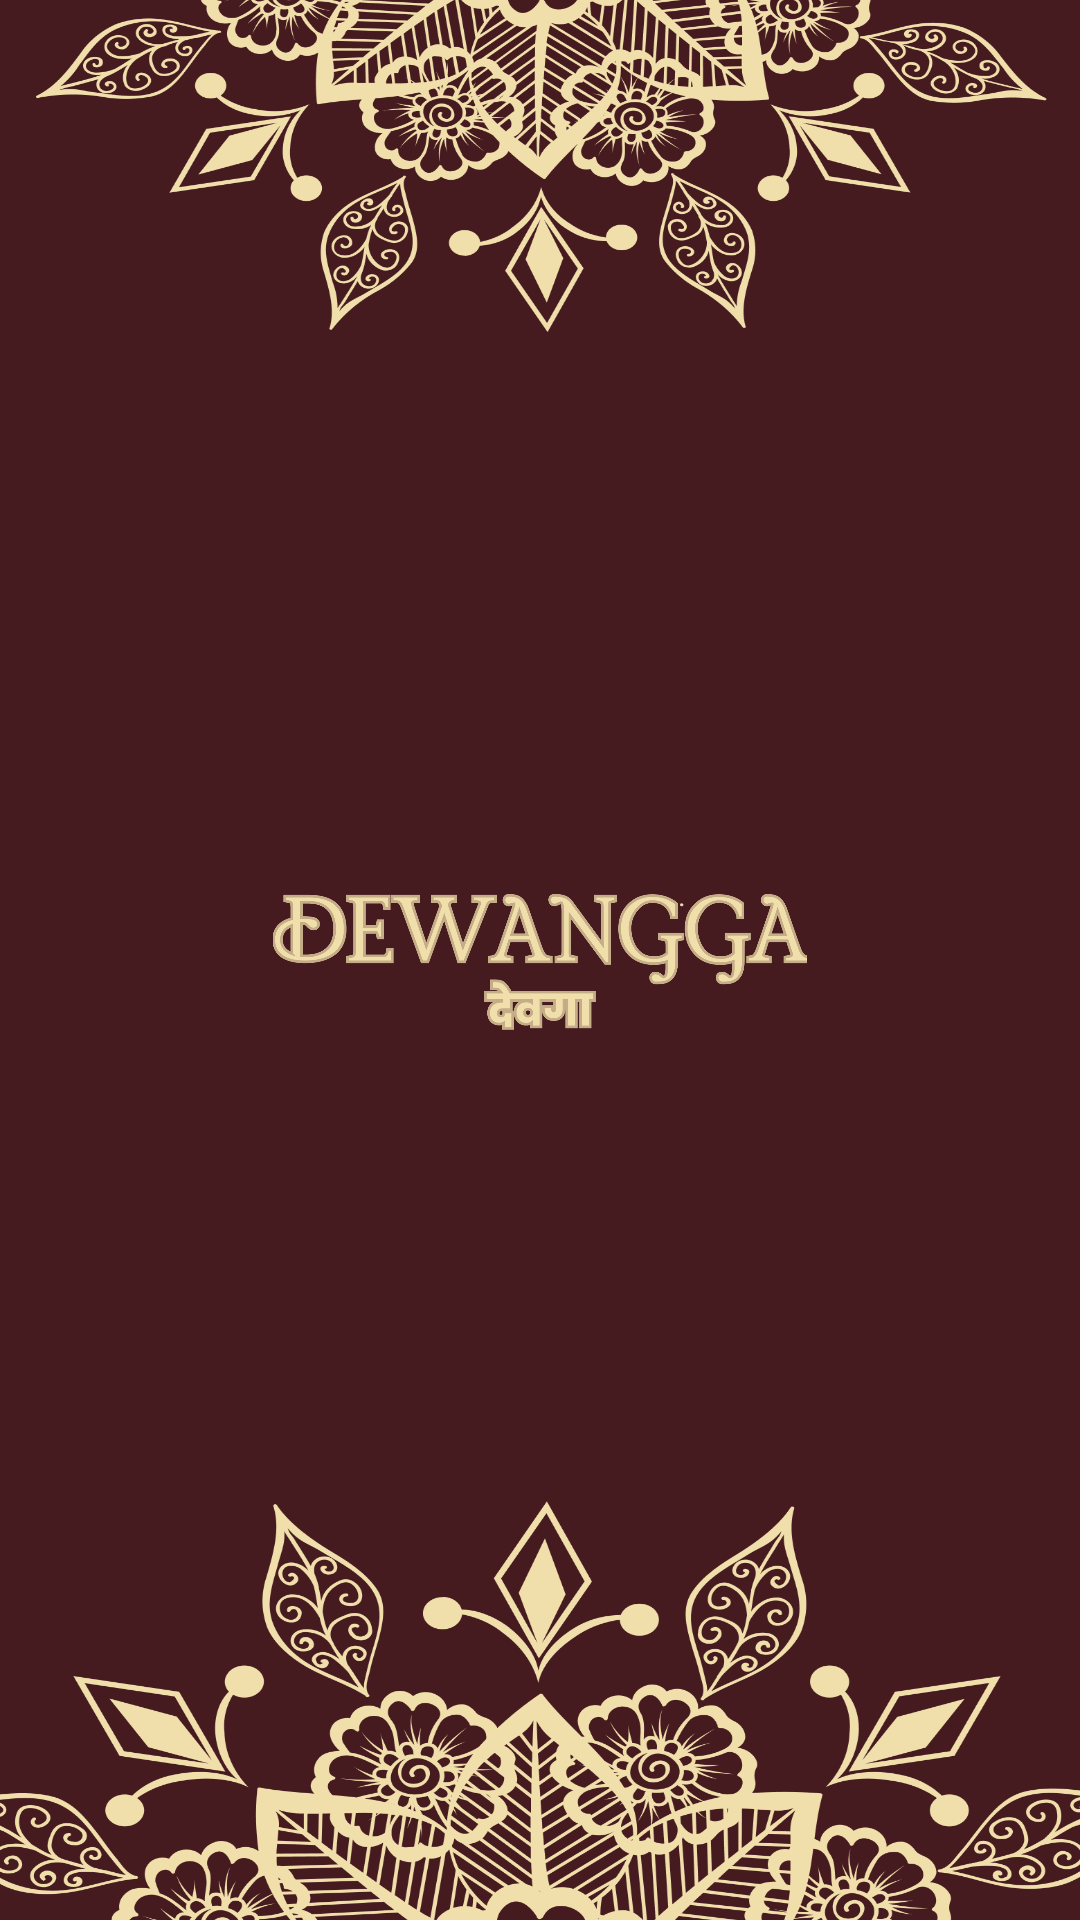

Reconstruct the res/layout file that produces this screen, plus the resources it refers to.
<!-- AndroidManifest.xml: activity theme Theme.BatikCapstone.NoActionBar -->
<!-- res/layout/activity_splashscreen.xml -->
<?xml version="1.0" encoding="utf-8"?>
<androidx.constraintlayout.widget.ConstraintLayout xmlns:android="http://schemas.android.com/apk/res/android"
    xmlns:app="http://schemas.android.com/apk/res-auto"
    xmlns:tools="http://schemas.android.com/tools"
    android:layout_width="match_parent"
    android:layout_height="match_parent"
    android:background="@drawable/splashscreen_bg"
    tools:context=".splashscreen.SplashscreenActivity">


    <ImageView
        android:id="@+id/iv_recentImage"
        android:layout_width="178dp"
        android:layout_height="123dp"
        app:layout_constraintBottom_toBottomOf="parent"
        app:layout_constraintEnd_toEndOf="parent"
        app:layout_constraintStart_toStartOf="parent"
        app:layout_constraintTop_toTopOf="parent"
        app:srcCompat="@drawable/app_name"
        android:contentDescription="@string/app_logo_desc" />
</androidx.constraintlayout.widget.ConstraintLayout>
<!-- resources referenced by this layout -->
<resources>
  <!-- drawable app_name: png bitmap (drawable, 68371 bytes) -->
  <!-- drawable splashscreen_bg: png bitmap (drawable, 348598 bytes) -->
  <string name="app_logo_desc">app logo</string>
  <style name="Theme.BatikCapstone.NoActionBar">
          <item name="windowActionBar">false</item>
          <item name="windowNoTitle">true</item>
      </style>
</resources>
